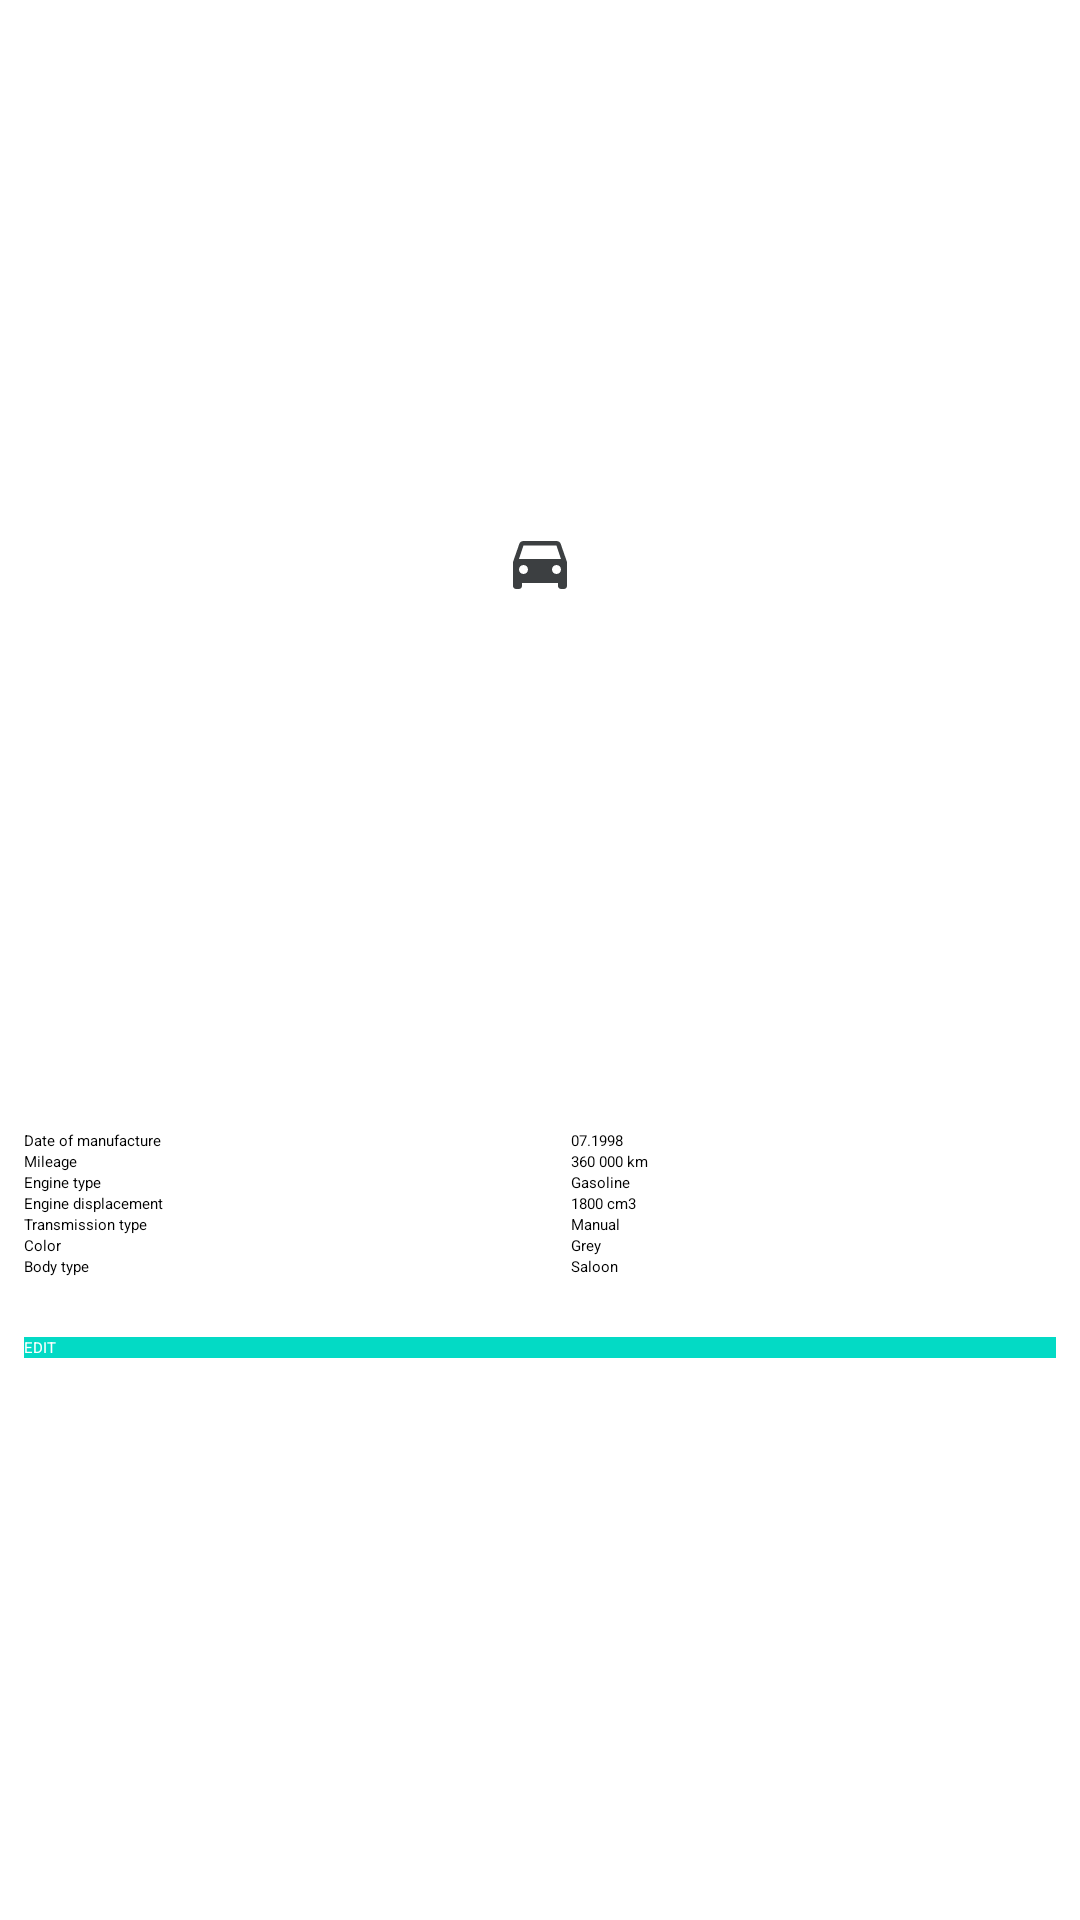

Android layout source for this screen:
<!-- AndroidManifest.xml: application theme AppTheme -->
<!-- res/layout/full_specs.xml -->
<?xml version="1.0" encoding="utf-8"?>
<ScrollView xmlns:android="http://schemas.android.com/apk/res/android"
    android:layout_width="match_parent"
    android:layout_height="match_parent">

    <LinearLayout
        xmlns:tools="http://schemas.android.com/tools"
        android:layout_width="match_parent"
        android:layout_height="wrap_content"
        android:orientation="vertical"
        android:padding="8dp"
        tools:context=".ViewCar">

        <TextView
            android:id="@+id/title_make_model"
            android:layout_width="match_parent"
            android:layout_height="wrap_content"
            android:text="Ford Mondeo, 1998"
            android:textAppearance="@style/TextAppearance.AppCompat.Large"
            android:textStyle="bold" />

        <ImageView
            android:id="@+id/car_img"
            android:layout_width="match_parent"
            android:layout_height="300dp"
            android:scaleType="centerInside"
            android:src="@drawable/ic_directions_car_black_24dp" />

        <TextView
            android:id="@+id/car_price"
            android:layout_width="wrap_content"
            android:layout_height="wrap_content"
            android:layout_marginBottom="10dp"
            android:text="3500 BYN"
            android:textAppearance="@style/TextAppearance.AppCompat.Large" />

        <TableLayout
            android:layout_width="match_parent"
            android:layout_height="wrap_content"
            android:layout_marginBottom="20dp">

            <TableRow>

                <TextView
                    android:layout_column="0"
                    android:layout_weight="1"
                    android:text="@string/car_year" />

                <TextView
                    android:id="@+id/view_year"
                    android:layout_column="1"
                    android:layout_weight="1"
                    android:text="07.1998" />
            </TableRow>

            <TableRow>

                <TextView
                    android:layout_column="0"
                    android:layout_weight="1"
                    android:text="Mileage" />

                <TextView
                    android:id="@+id/view_mileage"
                    android:layout_column="1"
                    android:layout_weight="1"
                    android:text="360 000 km" />
            </TableRow>

            <TableRow>

                <TextView
                    android:layout_column="0"
                    android:layout_weight="1"
                    android:text="Engine type" />

                <TextView
                    android:id="@+id/view_eng_type"
                    android:layout_column="1"
                    android:layout_weight="1"
                    android:text="Gasoline" />
            </TableRow>

            <TableRow>

                <TextView
                    android:layout_column="0"
                    android:layout_weight="1"
                    android:text="Engine displacement" />

                <TextView
                    android:id="@+id/view_eng_disp"
                    android:layout_column="1"
                    android:layout_weight="1"
                    android:text="1800 cm3" />
            </TableRow>

            <TableRow>

                <TextView
                    android:layout_column="0"
                    android:layout_weight="1"
                    android:text="@string/car_trans" />

                <TextView
                    android:id="@+id/view_trans_type"
                    android:layout_column="1"
                    android:layout_weight="1"
                    android:text="Manual" />
            </TableRow>

            <TableRow>

                <TextView
                    android:layout_column="0"
                    android:layout_weight="1"
                    android:text="Color" />

                <TextView
                    android:id="@+id/view_color"
                    android:layout_column="1"
                    android:layout_weight="1"
                    android:text="Grey" />
            </TableRow>

            <TableRow>

                <TextView
                    android:layout_column="0"
                    android:layout_weight="1"
                    android:text="@string/car_body" />

                <TextView
                    android:id="@+id/view_body"
                    android:layout_column="1"
                    android:layout_weight="1"
                    android:text="Saloon" />
            </TableRow>

        </TableLayout>


        <LinearLayout
            android:layout_width="match_parent"
            android:layout_height="0dip"
            android:layout_weight="1"
            android:gravity="bottom"
            android:orientation="horizontal">

            <Button
                android:id="@+id/edit_btn"
                android:layout_width="match_parent"
                android:layout_height="wrap_content"
                android:background="@color/colorAccent"
                android:text="@string/edit_btn"
                android:textColor="#fff" />

        </LinearLayout>

    </LinearLayout>

</ScrollView>
<!-- resources referenced by this layout -->
<resources>
  <!-- drawable ic_directions_car_black_24dp (drawable) -->
  <vector xmlns:android="http://schemas.android.com/apk/res/android"
          android:width="24dp"
          android:height="24dp"
          android:viewportWidth="24.0"
          android:viewportHeight="24.0">
      <path
          android:fillColor="#3C3F41"
          android:pathData="M18.92,6.01C18.72,5.42 18.16,5 17.5,5h-11c-0.66,0 -1.21,0.42 -1.42,1.01L3,12v8c0,0.55 0.45,1 1,1h1c0.55,0 1,-0.45 1,-1v-1h12v1c0,0.55 0.45,1 1,1h1c0.55,0 1,-0.45 1,-1v-8l-2.08,-5.99zM6.5,16c-0.83,0 -1.5,-0.67 -1.5,-1.5S5.67,13 6.5,13s1.5,0.67 1.5,1.5S7.33,16 6.5,16zM17.5,16c-0.83,0 -1.5,-0.67 -1.5,-1.5s0.67,-1.5 1.5,-1.5 1.5,0.67 1.5,1.5 -0.67,1.5 -1.5,1.5zM5,11l1.5,-4.5h11L19,11L5,11z"/>
  </vector>
  <string name="car_body">Body type</string>
  <string name="car_trans">Transmission type</string>
  <string name="car_year">Date of manufacture</string>
  <string name="edit_btn">EDIT</string>
  <style name="AppTheme" parent="ThemeOverlay.AppCompat.ActionBar">
          
          <item name="colorPrimary">@color/colorPrimary</item>
          <item name="colorPrimaryDark">@color/colorPrimaryDark</item>
          <item name="colorAccent">@color/colorAccent</item>
      </style>
  <!-- not gathered from this repository: default colours our renderer supplied (Android Studio template values) -->
  <color name="colorPrimary">#FF6200EE</color>
  <color name="colorPrimaryDark">#FF3700B3</color>
  <color name="colorAccent">#FF03DAC5</color>
</resources>
